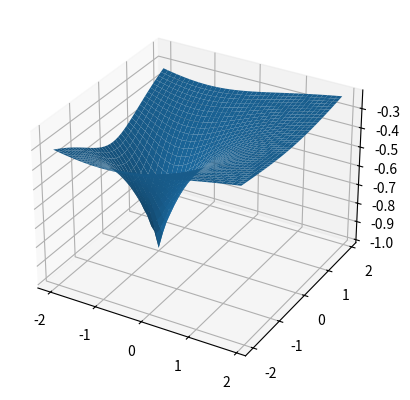

This figure's Python source:
import math
import numpy as np
import matplotlib.pyplot as plt
from matplotlib import cm
from matplotlib.pyplot import plot,figure,show,title
X = np.arange(-2,2,0.1)
Y = np.arange(-2,2,0.1)
x,y = np.meshgrid(X,Y)
#z = -(y+47)*np.sin(np.sqrt(abs(y+(x/2)+47)))- x*np.sin(np.sqrt(np.abs(x-(y+47))))
z = -1/(1+np.abs(x+(0+1j)*y+1))
ax = plt.axes(projection='3d')
ax.plot_surface(x,y,z)
plt.show()
print(np.min(z))





        


